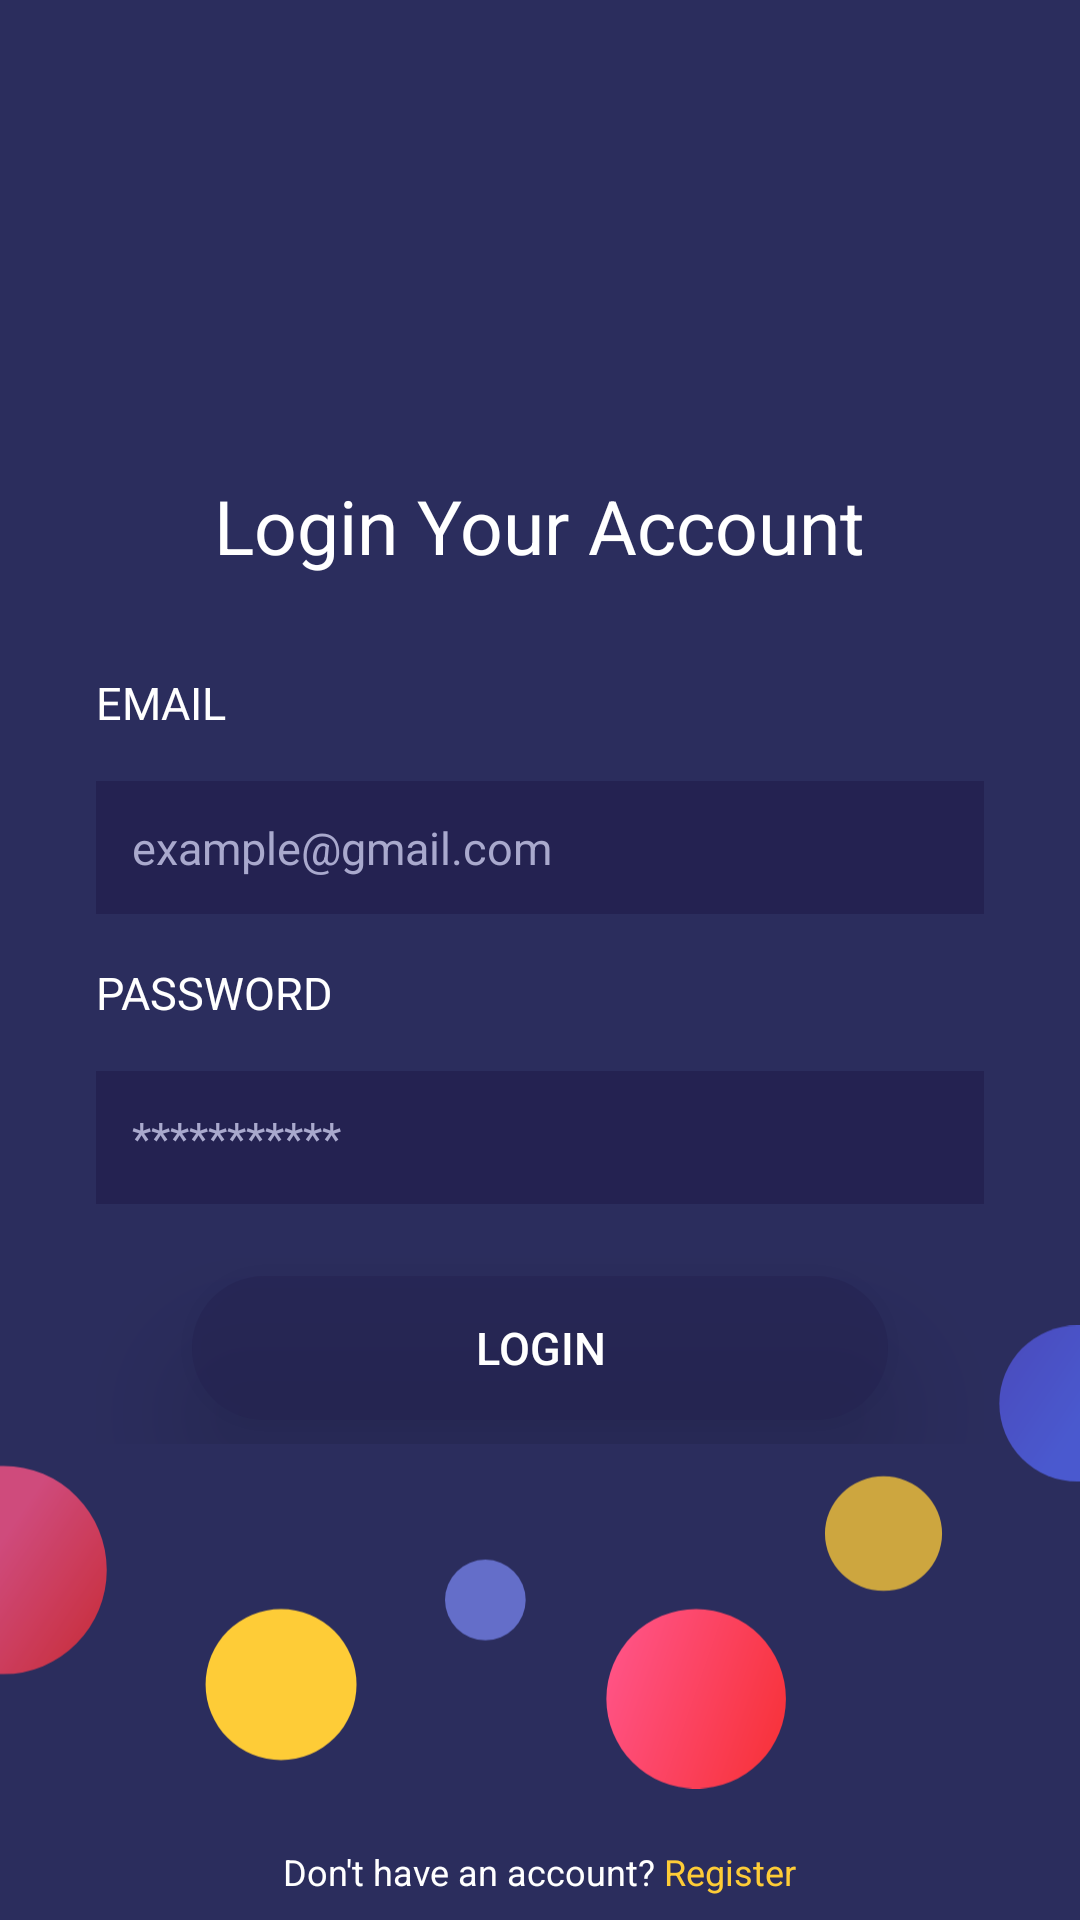

Write the Android layout XML for this screen, with the resource values it uses.
<!-- AndroidManifest.xml: application theme Theme.Bubble_login_and_Reg_UI -->
<!-- res/layout/login_page.xml -->
<?xml version="1.0" encoding="utf-8"?>
<RelativeLayout
    xmlns:android="http://schemas.android.com/apk/res/android"
    xmlns:app="http://schemas.android.com/apk/res-auto"
    xmlns:tools="http://schemas.android.com/tools"
    android:layout_width="match_parent"
    android:layout_height="match_parent"
    android:background="@color/back"
    tools:context=".LoginActivity">



    <LinearLayout
        android:translationZ="1dp"
        android:layout_marginTop="16dp"
        android:layout_centerInParent="true"
        android:layout_marginRight="32dp"
        android:layout_marginLeft="32dp"
        android:orientation="vertical"
        android:layout_width="match_parent"
        android:layout_height="wrap_content"
        >

        <TextView
            android:layout_marginBottom="32dp"
            android:layout_gravity="center"
            android:textSize="25sp"
            android:textColor="@color/white"
            android:layout_width="wrap_content"
            android:layout_height="wrap_content"
            android:text="Login Your Account" />

        <TextView
            android:textSize="15sp"
            android:textColor="@color/white"
            android:layout_width="wrap_content"
            android:layout_height="wrap_content"
            android:text="EMAIL" />

        <EditText
            android:textColor="@color/yellow_text"
            android:layout_marginBottom="16dp"
            android:padding="12dp"
            android:inputType="textEmailAddress|textMultiLine"
            android:hint="example@gmail.com"
            android:textColorHint="@color/second_text"
            android:textSize="15sp"
            android:background="@color/edt_back"
            android:layout_marginTop="16dp"
            android:layout_width="match_parent"
            android:layout_height="wrap_content"/>

        <TextView
            android:textSize="15sp"
            android:textColor="@color/white"
            android:layout_width="wrap_content"
            android:layout_height="wrap_content"
            android:text="PASSWORD" />

        <EditText
            android:textColor="@color/yellow_text"
            android:inputType="textPassword|textMultiLine"
            android:layout_marginBottom="16dp"
            android:padding="12dp"
            android:hint="***********"
            android:textColorHint="@color/second_text"
            android:textSize="15sp"
            android:background="@color/edt_back"
            android:layout_marginTop="16dp"
            android:layout_width="match_parent"
            android:layout_height="wrap_content"/>

        <androidx.appcompat.widget.AppCompatButton
            android:layout_marginTop="8dp"
            android:layout_marginBottom="8dp"
            android:layout_marginLeft="32dp"
            android:layout_marginRight="32dp"
            android:translationZ="20dp"
            android:textSize="15sp"
            android:text="Login"
            android:textColor="@color/white"
            android:background="@drawable/btn_back"
            android:layout_width="match_parent"
            android:layout_height="wrap_content"/>


    </LinearLayout>

    <ImageView
        android:id="@+id/bubble_img_id"
        android:layout_marginBottom="32dp"
        android:layout_alignParentBottom="true"
        android:src="@drawable/bubble"
        android:layout_width="match_parent"
        android:layout_height="wrap_content"/>

    <LinearLayout
        android:gravity="center"
        android:layout_marginBottom="8dp"
        android:layout_alignParentBottom="true"
        android:orientation="horizontal"
        android:layout_width="match_parent"
        android:layout_height="wrap_content">

        <TextView
            android:text="Don't have an account?"
            android:textSize="12sp"
            android:textColor="@color/white"
            android:layout_width="wrap_content"
            android:layout_height="wrap_content"/>

        <TextView
            android:onClick="register"
            android:text=" Register"
            android:textSize="12sp"
            android:textColor="@color/yellow_text"
            android:layout_width="wrap_content"
            android:layout_height="wrap_content"/>

    </LinearLayout>


</RelativeLayout>
<!-- resources referenced by this layout -->
<resources>
  <color name="back">#2B2D5D</color>
  <color name="edt_back">#242251</color>
  <color name="second_text">#A9A9CD</color>
  <color name="white">#FFFFFFFF</color>
  <color name="yellow_text">#FECC37</color>
  <!-- drawable btn_back (drawable) -->
  <?xml version="1.0" encoding="utf-8"?>
  <shape xmlns:android="http://schemas.android.com/apk/res/android"
      android:shape="rectangle">
  
      <solid android:color="@color/edt_back_50"/>
      <corners android:radius="40dp"/>
  
  </shape>
  <!-- drawable bubble: vector/xml drawable (drawable, 2508 chars, omitted) -->
  <style name="Theme.Bubble_login_and_Reg_UI" parent="Theme.MaterialComponents.DayNight.NoActionBar">
          
          <item name="colorPrimary">@color/purple_500</item>
          <item name="colorPrimaryVariant">@color/purple_700</item>
          <item name="colorOnPrimary">@color/white</item>
          
          <item name="colorSecondary">@color/teal_200</item>
          <item name="colorSecondaryVariant">@color/teal_700</item>
          <item name="colorOnSecondary">@color/black</item>
          
          <item name="android:statusBarColor" tools:targetApi="l">@color/back</item>
          
      </style>
  <color name="edt_back_50">#80242251</color>
  <color name="purple_500">#FF6200EE</color>
  <color name="purple_700">#FF3700B3</color>
  <color name="teal_200">#FF03DAC5</color>
  <color name="teal_700">#FF018786</color>
  <color name="black">#FF000000</color>
</resources>
